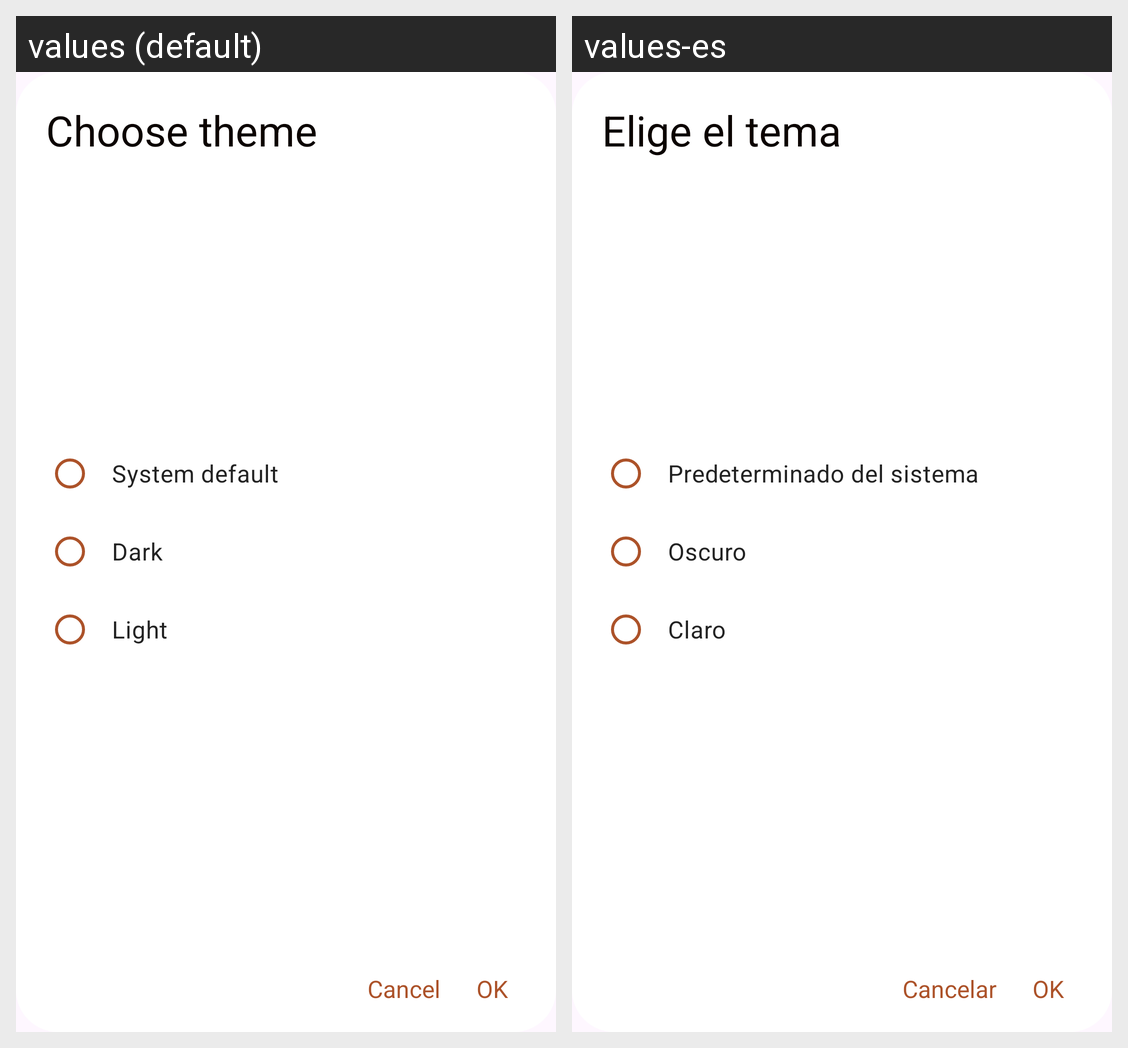

For this localized Android screen grid, give each drawn string resource with its value in every locale shown.
Android screen res/layout/dialog_settings_theme.xml rendered under 2 locales, left to right: values (default), values-es. Device: Nexus 5 (rendered at 1080×1920; each locale shown at half size, 540×960, under a caption strip naming it); theme Theme.SimpleToDo.
Strings drawn on this screen, with the default value and each locale's value (text and hints the layout hard-codes, and strings that could not be matched under every locale, appear in the picture but are not listed):

choose_theme
  values: Choose theme
  values-es: Elige el tema

dark_light_mode_desc_system
  values: System default
  values-es: Predeterminado del sistema

dark_light_mode_desc_dark
  values: Dark
  values-es: Oscuro

dark_light_mode_desc_light
  values: Light
  values-es: Claro

cancel
  values: Cancel
  values-es: Cancelar

ok
  values: OK
  values-es: OK
